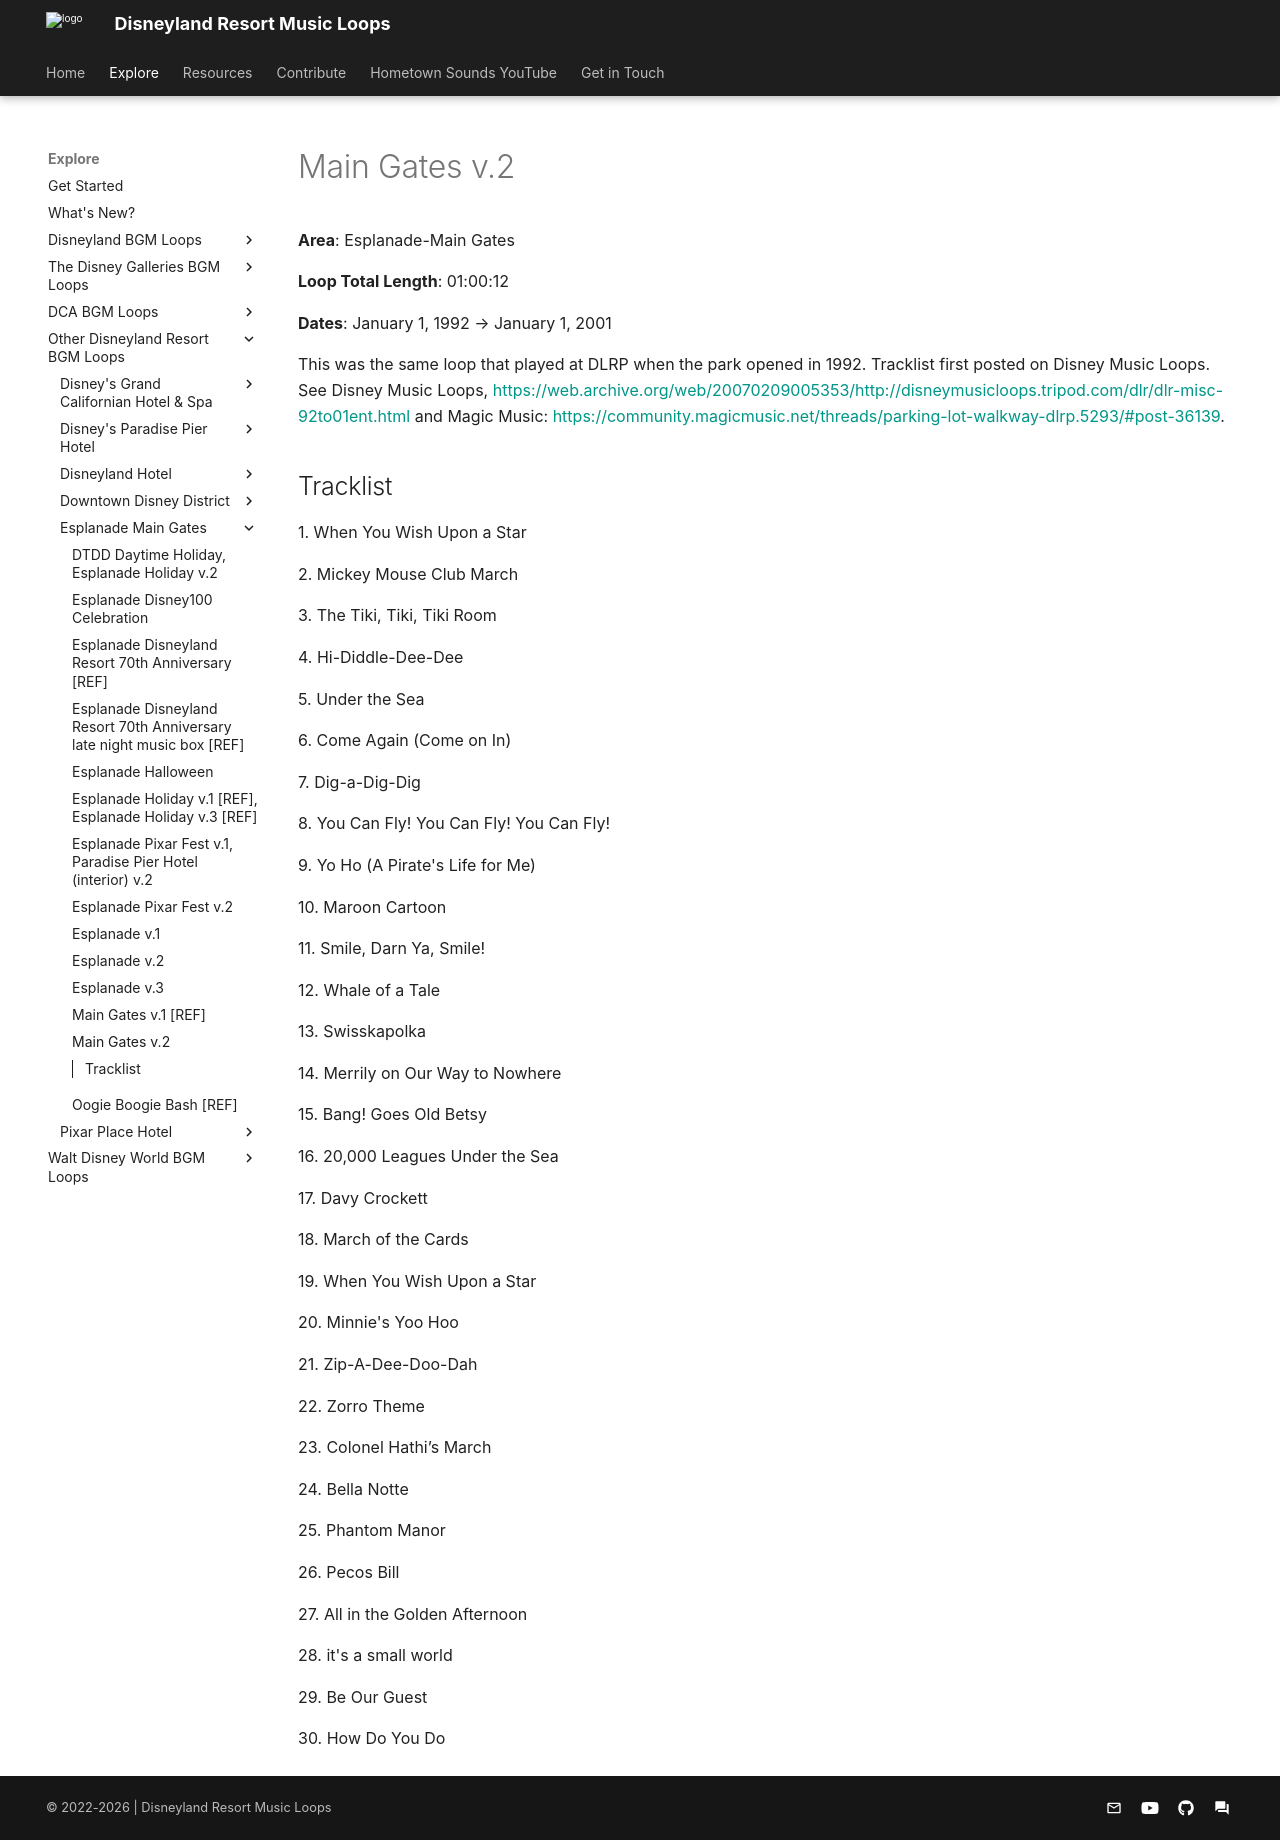

repository: SSrustworthy/DLRML-docs · page: explore/Other/Esplanade-Main Gates/Main_Gates_v_2/index.html · generator: mkdocs

# Main Gates v.2

**Area**: Esplanade-Main Gates

**Loop Total Length**: 01:00:12

**Dates**: January 1, 1992 → January 1, 2001

This was the same loop that played at DLRP when the park opened in 1992. Tracklist first posted on Disney Music Loops. See Disney Music Loops, [https://web.archive.org/web/20070209005353/http://disneymusicloops.tripod.com/dlr/dlr-misc-92to01ent.html](https://web.archive.org/web/20070209005353/http://disneymusicloops.tripod.com/dlr/dlr-misc-92to01ent.html) and Magic Music: [https://community.magicmusic.net/threads/parking-lot-walkway-dlrp.5293/#post-36139](https://community.magicmusic.net/threads/parking-lot-walkway-dlrp.5293/#post-36139).

## Tracklist

1\. When You Wish Upon a Star



2\. Mickey Mouse Club March



3\. The Tiki, Tiki, Tiki Room



4\. Hi-Diddle-Dee-Dee



5\. Under the Sea



6\. Come Again (Come on In)



7\. Dig-a-Dig-Dig



8\. You Can Fly! You Can Fly! You Can Fly!



9\. Yo Ho (A Pirate's Life for Me)



10\. Maroon Cartoon



11\. Smile, Darn Ya, Smile!



12\. Whale of a Tale



13\. Swisskapolka



14\. Merrily on Our Way to Nowhere



15\. Bang! Goes Old Betsy



16\. 20,000 Leagues Under the Sea



17\. Davy Crockett



18\. March of the Cards



19\. When You Wish Upon a Star



20\. Minnie's Yoo Hoo



21\. Zip-A-Dee-Doo-Dah



22\. Zorro Theme



23\. Colonel Hathi’s March



24\. Bella Notte



25\. Phantom Manor



26\. Pecos Bill



27\. All in the Golden Afternoon



28\. it's a small world



29\. Be Our Guest



30\. How Do You Do
